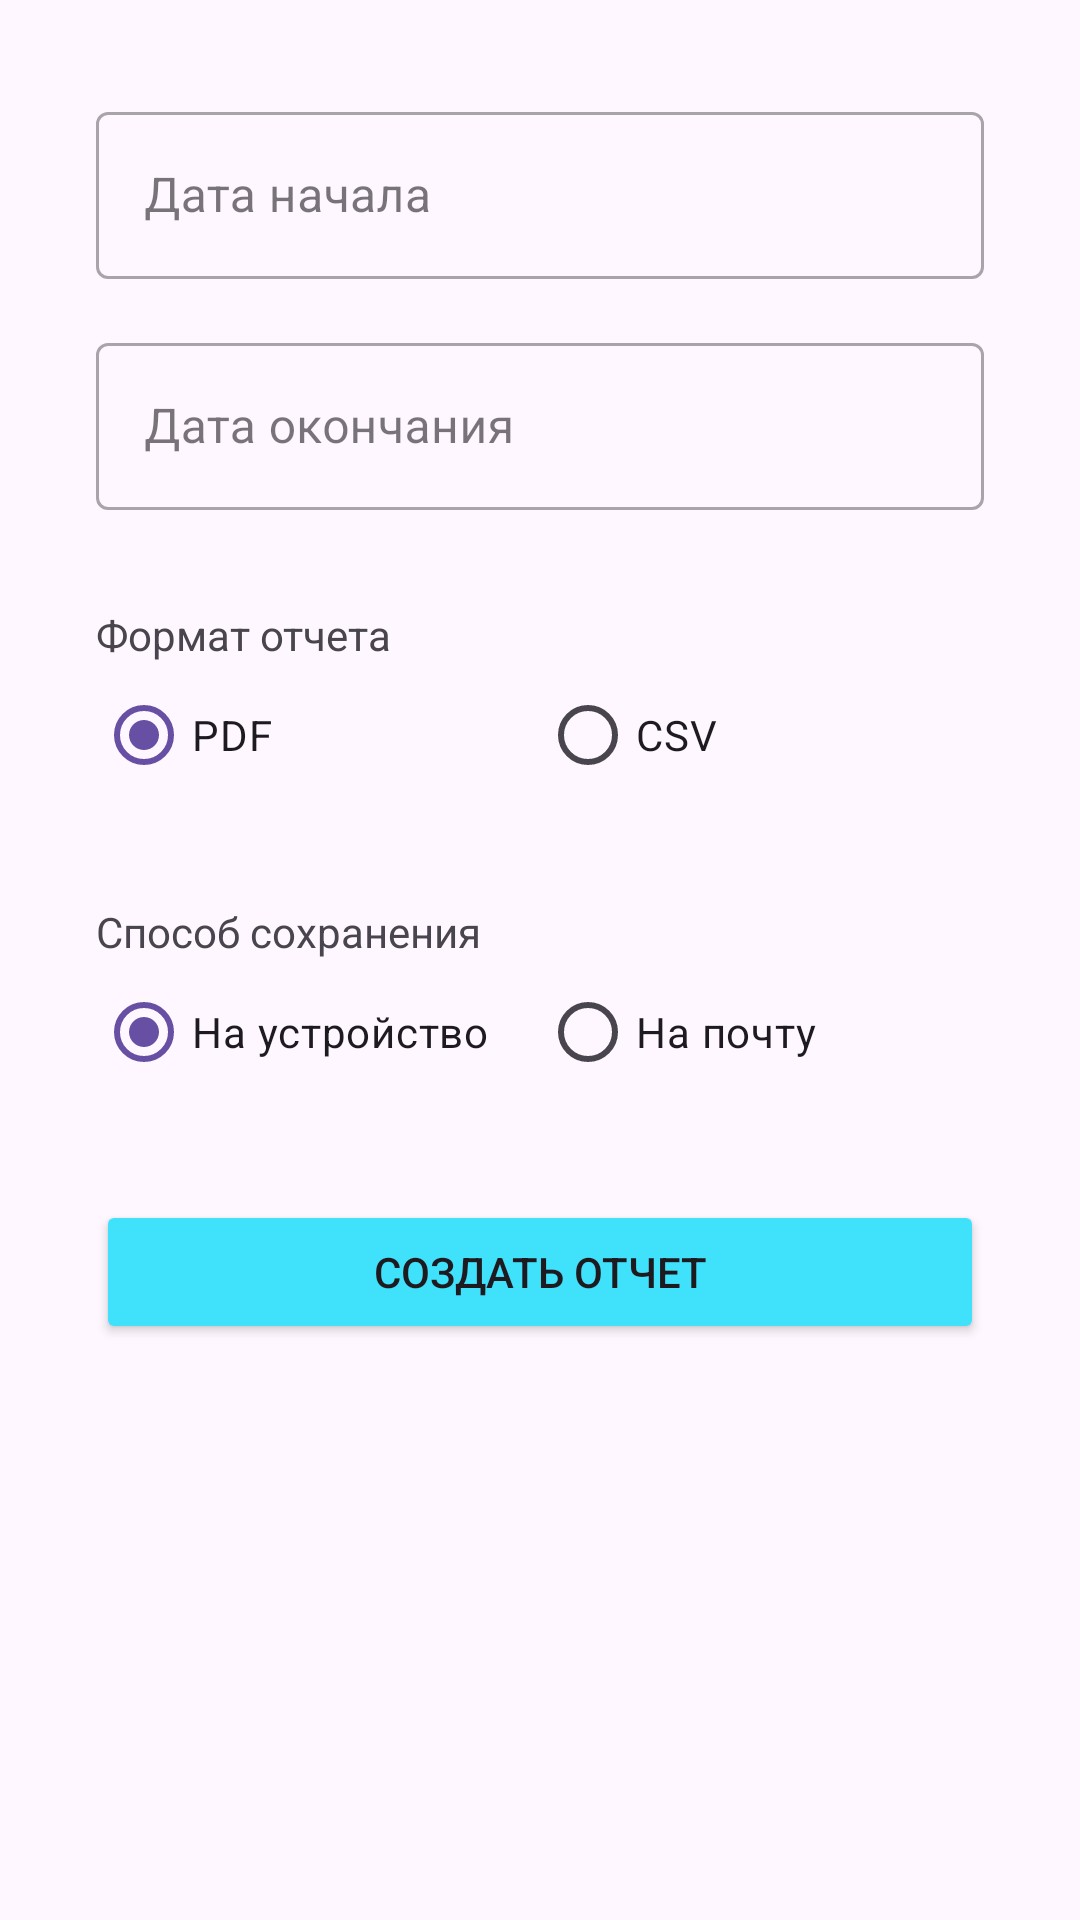

Produce the Android XML layout that renders to this screen, including the resource entries it uses.
<!-- AndroidManifest.xml: application theme Theme.HeadacheDiary -->
<!-- res/layout/fragment_report.xml -->
<?xml version="1.0" encoding="utf-8"?>
<ScrollView
    xmlns:android="http://schemas.android.com/apk/res/android"
    xmlns:app="http://schemas.android.com/apk/res-auto"
    xmlns:tools="http://schemas.android.com/tools"
    android:layout_width="match_parent"
    android:layout_height="match_parent"
    android:padding="@dimen/default_margin">

    <LinearLayout
        android:layout_width="match_parent"
        android:layout_height="wrap_content"
        android:orientation="vertical"
        android:padding="@dimen/default_margin">

        
        <com.google.android.material.textfield.TextInputLayout
            style="@style/Widget.MaterialComponents.TextInputLayout.OutlinedBox"
            android:layout_width="match_parent"
            android:layout_height="wrap_content"
            android:hint="Дата начала">

            <com.google.android.material.textfield.TextInputEditText
                android:id="@+id/etStartDate"
                android:layout_width="match_parent"
                android:layout_height="wrap_content"
                android:focusable="false"
                android:clickable="true"/>
        </com.google.android.material.textfield.TextInputLayout>

        
        <com.google.android.material.textfield.TextInputLayout
            style="@style/Widget.MaterialComponents.TextInputLayout.OutlinedBox"
            android:layout_width="match_parent"
            android:layout_height="wrap_content"
            android:layout_marginTop="@dimen/default_margin"
            android:hint="Дата окончания">

            <com.google.android.material.textfield.TextInputEditText
                android:id="@+id/etEndDate"
                android:layout_width="match_parent"
                android:layout_height="wrap_content"
                android:focusable="false"
                android:clickable="true"/>
        </com.google.android.material.textfield.TextInputLayout>

        
        <TextView
            android:layout_width="match_parent"
            android:layout_height="wrap_content"
            android:layout_marginTop="@dimen/large_margin"
            android:text="Формат отчета"
            android:textSize="@dimen/text_button"/>

        <RadioGroup
            android:id="@+id/rgFormat"
            android:layout_width="match_parent"
            android:layout_height="wrap_content"
            android:orientation="horizontal"
            >

            <androidx.appcompat.widget.AppCompatRadioButton
                android:id="@+id/rbPdf"
                android:layout_width="0dp"
                android:layout_height="wrap_content"
                android:layout_weight="1"
                android:checked="true"
                android:text="PDF"
                android:buttonTint="@color/blue"/>

            <androidx.appcompat.widget.AppCompatRadioButton
                android:id="@+id/rbCsv"
                android:layout_width="0dp"
                android:layout_height="wrap_content"
                android:layout_weight="1"
                android:text="CSV"
                android:buttonTint="@color/blue"
                />
        </RadioGroup>

        
        <TextView
            android:layout_width="match_parent"
            android:layout_height="wrap_content"
            android:layout_marginTop="@dimen/large_margin"
            android:text="Способ сохранения"
            android:textSize="@dimen/text_button"/>

        <RadioGroup
            android:id="@+id/rgSaveOption"
            android:layout_width="match_parent"
            android:layout_height="wrap_content"
            android:orientation="horizontal">

            <RadioButton
                android:id="@+id/rbSaveLocal"
                android:layout_width="0dp"
                android:layout_height="wrap_content"
                android:layout_weight="1"
                android:checked="true"
                android:text="На устройство"/>

            <RadioButton
                android:id="@+id/rbSendEmail"
                android:layout_width="0dp"
                android:layout_height="wrap_content"
                android:layout_weight="1"
                android:text="На почту"/>
        </RadioGroup>


        
        <Button
            android:id="@+id/btnGenerate"
            style="@style/ButtonStyle"
            android:layout_width="match_parent"
            android:layout_height="wrap_content"
            android:layout_marginTop="@dimen/large_margin"
            android:text="Создать отчет"/>

    </LinearLayout>
</ScrollView>
<!-- resources referenced by this layout -->
<resources>
  <color name="blue">#40E1FB</color>
  <dimen name="default_margin">16dp</dimen>
  <dimen name="large_margin">32dp</dimen>
  <dimen name="text_button">14sp</dimen>
  <style name="ButtonStyle" parent="Widget.AppCompat.Button">
          <item name="backgroundTint">@color/blue</item>
          <item name="android:textSize">@dimen/text_button</item>
          <item name="android:minHeight">@dimen/button_height</item>
      </style>
  <style name="Theme.HeadacheDiary" parent="Base.Theme.HeadacheDiary" />
  <dimen name="button_height">48dp</dimen>
  <style name="Base.Theme.HeadacheDiary" parent="Theme.Material3.DayNight.NoActionBar">
          
          
      </style>
</resources>
